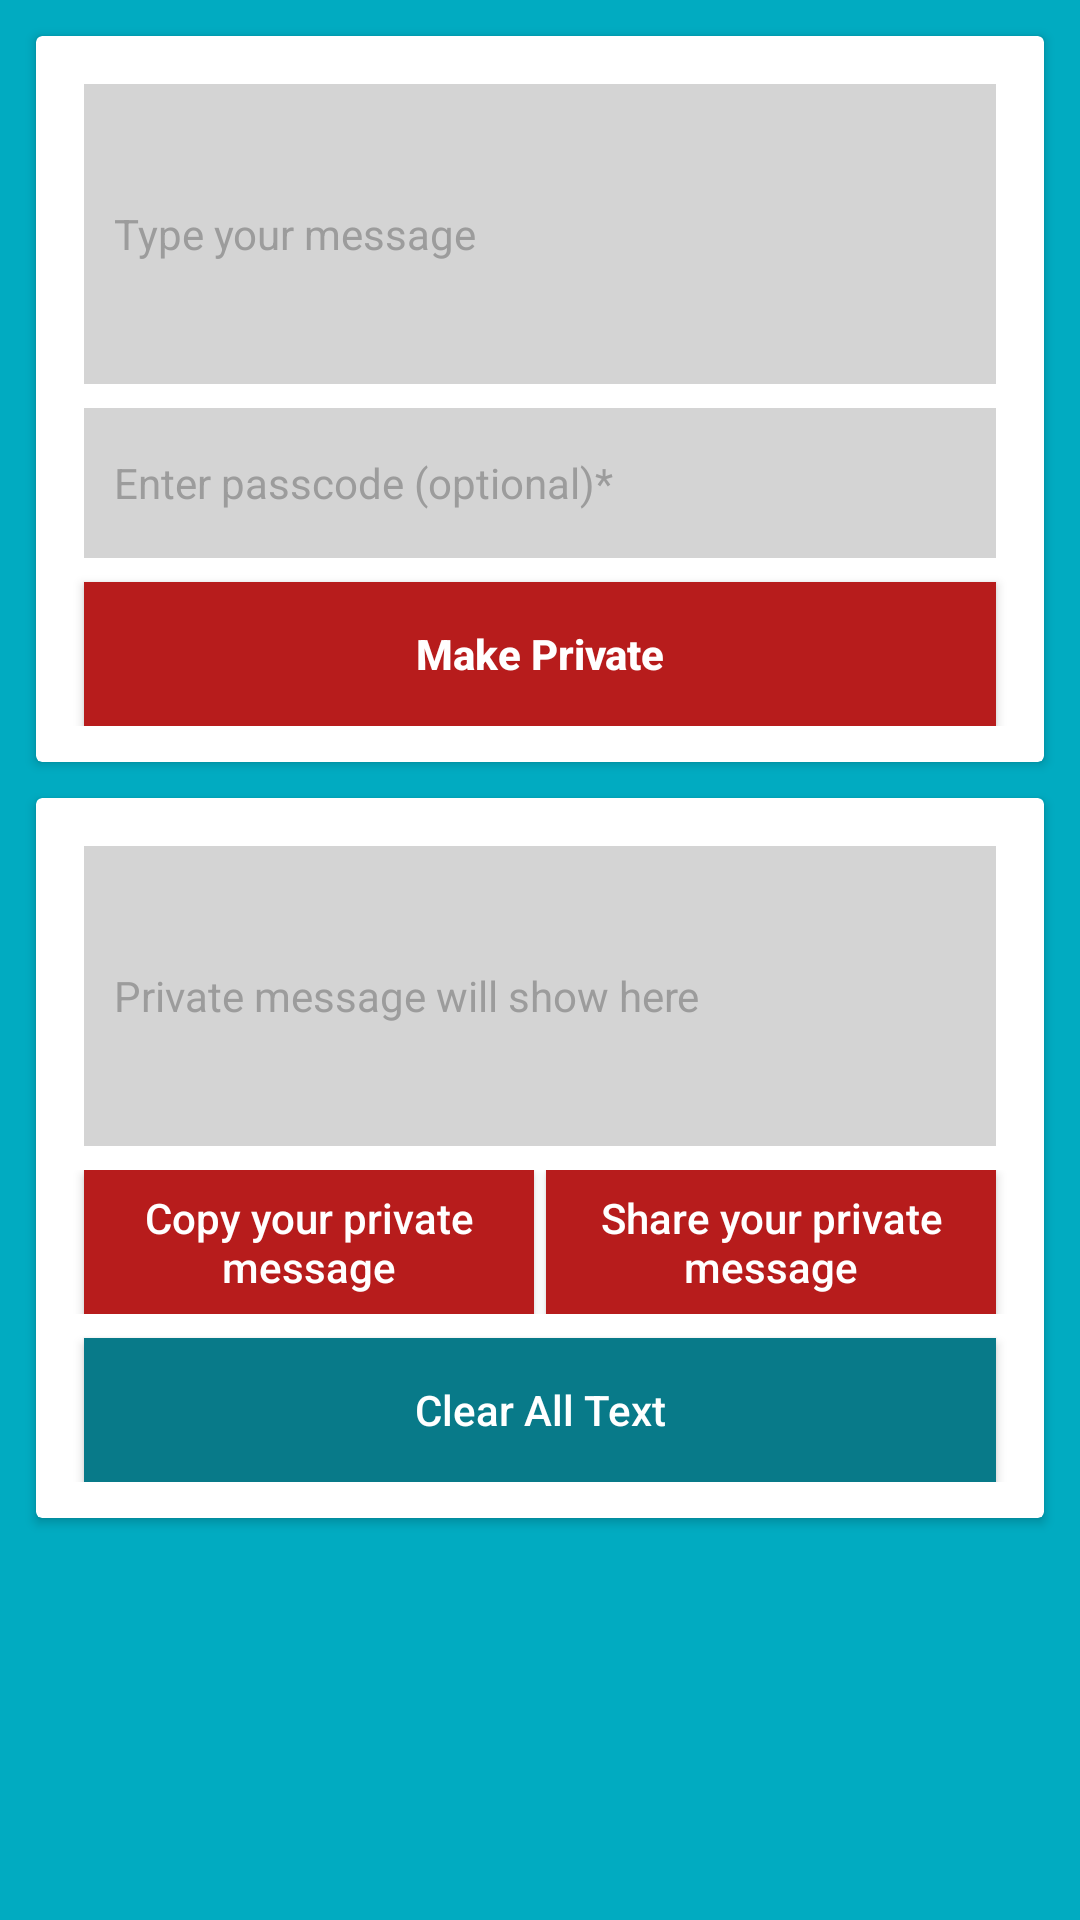

Layout XML and referenced resources for this Android screen:
<!-- AndroidManifest.xml: application theme MyMaterialTheme -->
<!-- res/layout/fragment_secret.xml -->
<LinearLayout
    xmlns:android="http://schemas.android.com/apk/res/android"
    xmlns:tools="http://schemas.android.com/tools"
    android:layout_width="match_parent"
    android:layout_height="match_parent"
    android:orientation="vertical"
    android:background="#01abc1"
    tools:context="com.juborajsarker.privatemessage.fragment.SecretFragment">

    <ScrollView
        android:layout_width="match_parent"
        android:layout_height="match_parent">


        <LinearLayout
            android:layout_width="match_parent"
            android:layout_height="match_parent"
            android:orientation="vertical">

            <android.support.v7.widget.CardView
                android:layout_width="match_parent"
                android:layout_height="wrap_content"
                android:layout_marginLeft="12dp"
                android:layout_marginRight="12dp"
                android:layout_marginTop="12dp"
                android:paddingBottom="12dp">

                <LinearLayout
                    android:layout_width="match_parent"
                    android:layout_height="wrap_content"
                    android:orientation="vertical"
                    android:paddingBottom="12dp">


                    <EditText
                        android:id="@+id/input_original_msg_ET"
                        android:layout_width="match_parent"
                        android:layout_height="100dp"
                        android:layout_marginLeft="16dp"
                        android:layout_marginRight="16dp"
                        android:layout_marginTop="16dp"
                        android:background="#d4d4d4"
                        android:hint="Type your message"
                        android:maxLines="7"
                        android:paddingBottom="4dp"
                        android:paddingLeft="10dp"
                        android:paddingRight="10dp"
                        android:paddingTop="4dp"
                        android:textColor="#131048"
                        android:textColorHint="#9c9c9c"
                        android:textSize="14sp"/>

                    <EditText
                        android:id="@+id/input_original_passcode_ET"
                        android:layout_width="match_parent"
                        android:layout_height="50dp"
                        android:layout_below="@+id/message_s"
                        android:layout_marginLeft="16dp"
                        android:layout_marginRight="16dp"
                        android:layout_marginTop="8dp"
                        android:background="#d4d4d4"
                        android:hint="Enter passcode (optional)*"
                        android:maxLines="1"
                        android:paddingBottom="4dp"
                        android:paddingLeft="10dp"
                        android:paddingRight="10dp"
                        android:paddingTop="4dp"
                        android:textColor="#131048"
                        android:textColorHint="#9c9c9c"
                        android:textSize="14sp"/>


                    <Button
                        android:id="@+id/btn_make_secret"
                        android:layout_width="match_parent"
                        android:layout_height="wrap_content"
                        android:layout_below="@+id/passcode_s"
                        android:layout_marginLeft="16dp"
                        android:layout_marginRight="16dp"
                        android:layout_marginTop="8dp"
                        android:background="@color/colorSecretBTN"
                        android:text="Make Private"
                        android:textAllCaps="false"
                        android:textColor="#fff"
                        android:textSize="14sp"
                        android:textStyle="bold" />


                </LinearLayout>

            </android.support.v7.widget.CardView>


            <android.support.v7.widget.CardView
                android:layout_width="match_parent"
                android:layout_height="wrap_content"
                android:layout_marginBottom="8dp"
                android:layout_marginLeft="12dp"
                android:layout_marginRight="12dp"
                android:layout_marginTop="12dp"
                android:background="#ffffff"
                android:paddingBottom="12dp">

                <LinearLayout
                    android:layout_width="match_parent"
                    android:layout_height="wrap_content"
                    android:orientation="vertical"
                    android:paddingBottom="12dp">


                    <EditText
                        android:id="@+id/output_secret_msg_ET"
                        android:layout_width="match_parent"
                        android:layout_height="100dp"
                        android:layout_marginLeft="16dp"
                        android:layout_marginRight="16dp"
                        android:layout_marginTop="16dp"
                        android:background="#d4d4d4"
                        android:hint="Private message will show here"
                        android:editable="false"
                        android:maxLines="7"
                        android:paddingBottom="4dp"
                        android:paddingLeft="10dp"
                        android:paddingRight="10dp"
                        android:paddingTop="4dp"
                        android:textColor="#131048"
                        android:textColorHint="#9c9c9c"
                        android:textSize="14sp"/>


                    <LinearLayout
                        android:layout_width="match_parent"
                        android:layout_height="wrap_content"
                        android:layout_marginTop="8dp"
                        android:orientation="horizontal">

                        <Button
                            android:id="@+id/btn_secret_message_copy"
                            android:layout_width="0dp"
                            android:layout_height="wrap_content"
                            android:layout_marginLeft="16dp"
                            android:layout_marginRight="2dp"
                            android:layout_weight="1"
                            android:background="@color/colorSecretBTN"
                            android:text="Copy your private message"
                            android:textAllCaps="false"
                            android:textColor="#fff"
                            android:textSize="14sp" />


                        <Button
                            android:id="@+id/btn_secret_msg_share"
                            android:layout_width="0dp"
                            android:layout_height="wrap_content"
                            android:layout_marginLeft="2dp"
                            android:layout_marginRight="16dp"
                            android:layout_weight="1"
                            android:background="@color/colorSecretBTN"
                            android:text="Share your private message"
                            android:textAllCaps="false"
                            android:textColor="#fff"
                            android:textSize="14sp" />


                    </LinearLayout>

                    <Button
                        android:id="@+id/btn_clear_all_text"
                        android:layout_width="match_parent"
                        android:layout_height="wrap_content"
                        android:layout_marginLeft="16dp"
                        android:layout_marginRight="16dp"
                        android:layout_marginTop="8dp"
                        android:layout_weight="1"
                        android:background="#087a89"
                        android:text="Clear All Text"
                        android:textAllCaps="false"
                        android:textColor="#fff"
                        android:textSize="14sp" />


                </LinearLayout>

            </android.support.v7.widget.CardView>





        </LinearLayout>


    </ScrollView>

</LinearLayout>
<!-- resources referenced by this layout -->
<resources>
  <color name="colorSecretBTN">#B71C1C</color>
  <style name="MyMaterialTheme" parent="MyMaterialTheme.Base">
  
      </style>
  <style name="MyMaterialTheme.Base" parent="Theme.AppCompat.Light.DarkActionBar">
          <item name="windowNoTitle">true</item>
          <item name="windowActionBar">false</item>
          <item name="colorPrimary">@color/colorPrimary</item>
          <item name="colorPrimaryDark">@color/colorPrimaryDark</item>
          <item name="colorAccent">@color/colorAccent</item>
      </style>
  <color name="colorPrimary">#673AB7</color>
  <color name="colorPrimaryDark">#53289E</color>
  <color name="colorAccent">#FF4081</color>
</resources>
